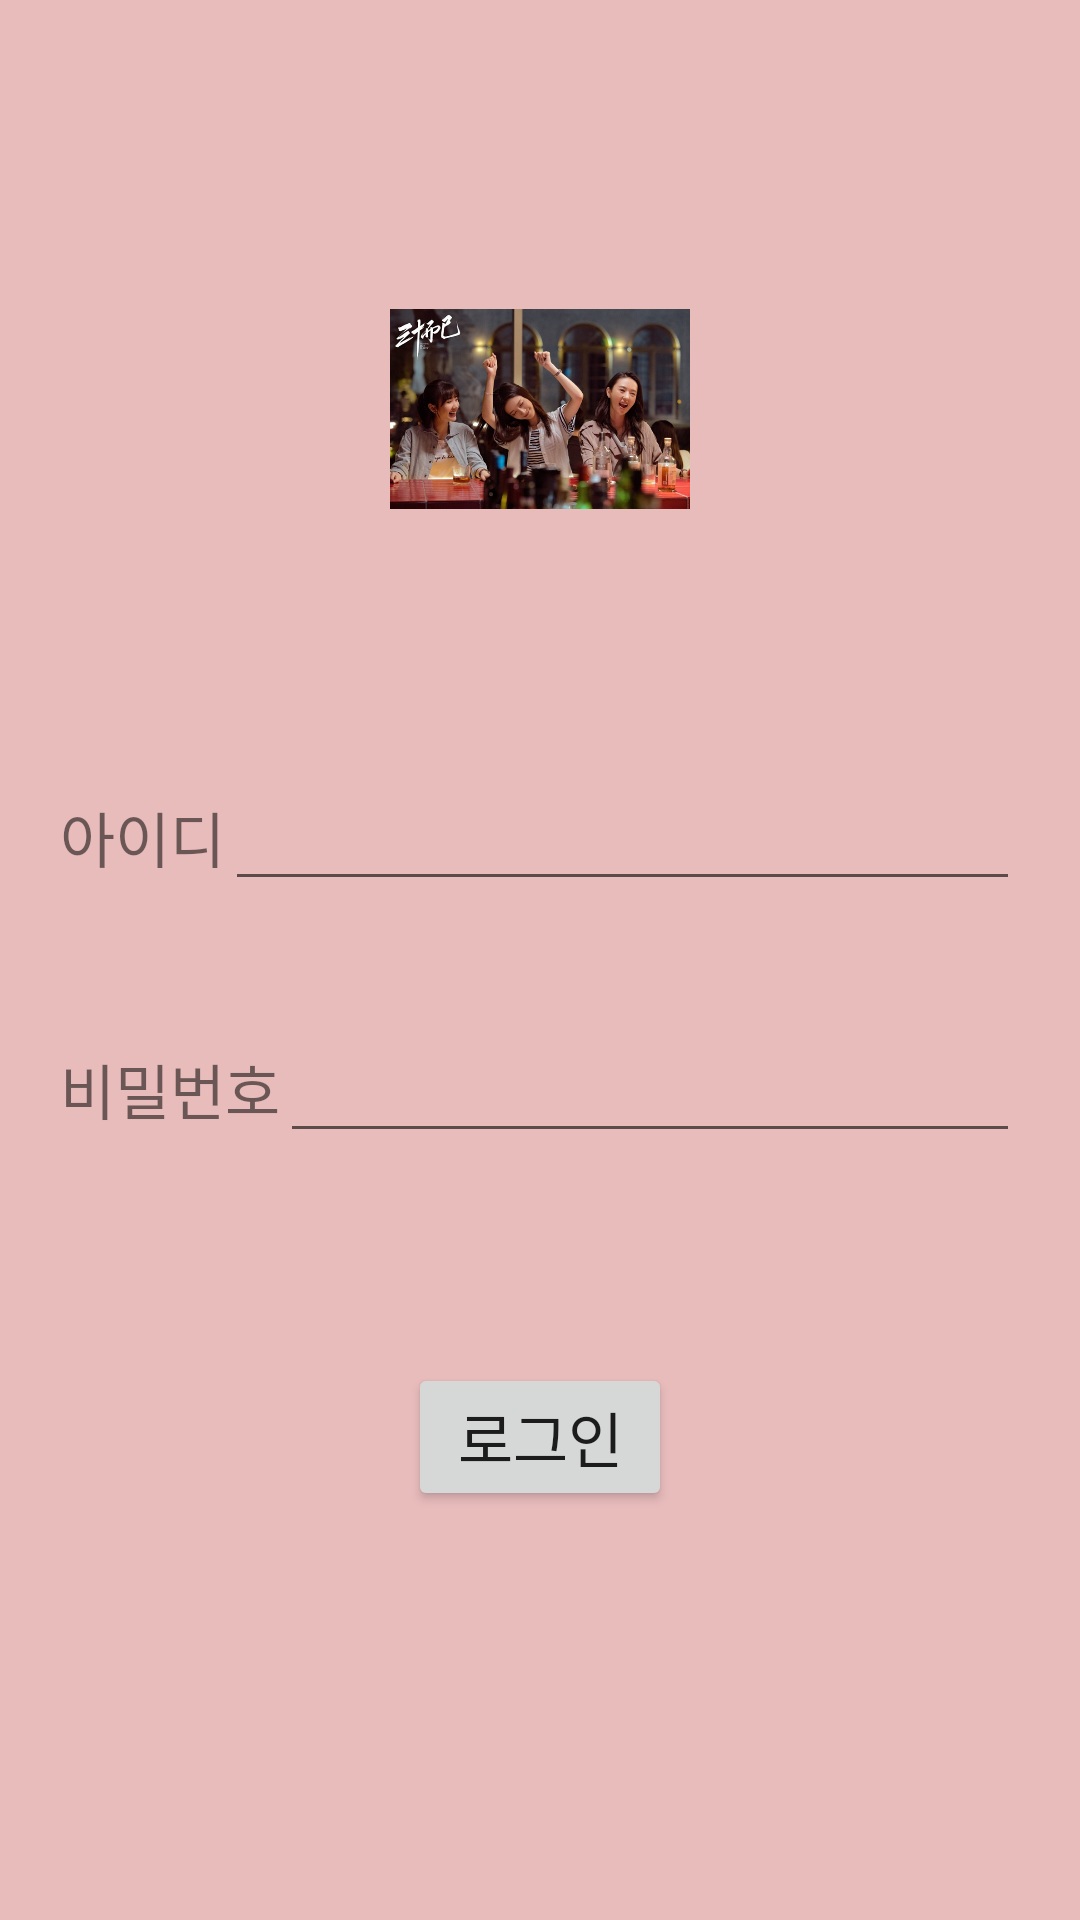

Layout XML and referenced resources for this Android screen:
<!-- AndroidManifest.xml: application theme Theme.NothingButThirty -->
<!-- res/layout/activity_login.xml -->
<?xml version="1.0" encoding="utf-8"?>

<LinearLayout
    xmlns:android="http://schemas.android.com/apk/res/android"
    xmlns:app="http://schemas.android.com/apk/res-auto"
    xmlns:tools="http://schemas.android.com/tools"
    android:layout_width="match_parent"
    android:layout_height="match_parent"
    android:orientation="vertical"
    android:gravity="center"
    android:layout_margin="50dp"
    android:background="#E9BCBC"
    tools:context=".Login">

    <ImageView
        android:layout_width="100dp"
        android:layout_height="100dp"
        android:layout_marginBottom="50dp"
        android:src="@drawable/party"/>

    <LinearLayout
        android:padding="20dp"
        android:orientation="horizontal"
        android:layout_width="match_parent"
        android:layout_height="wrap_content">
    <TextView
        android:layout_width="wrap_content"
        android:layout_height="wrap_content"
        android:textSize="20sp"
        android:text="아이디"/>

    <EditText
        android:layout_width="match_parent"
        android:layout_height="wrap_content"
        android:textSize="20sp" />
</LinearLayout>

    <LinearLayout
        android:padding="20dp"
        android:layout_width="match_parent"
        android:layout_height="wrap_content"
        android:orientation="horizontal" >

        <TextView
            android:layout_width="wrap_content"
            android:layout_height="wrap_content"
            android:textSize="20sp"
            android:text="비밀번호"/>

        <EditText
            android:layout_width="match_parent"
            android:layout_height="wrap_content"
            android:textSize="20sp" />

    </LinearLayout>

    <Button
        android:layout_width="wrap_content"
        android:layout_height="wrap_content"
        android:layout_margin="50dp"
        android:textSize="20sp"
        android:text="로그인" />
</LinearLayout>
<!-- resources referenced by this layout -->
<resources>
  <!-- drawable party: jpg bitmap (drawable, 119933 bytes) -->
  <style name="Theme.NothingButThirty" parent="Theme.MaterialComponents.DayNight.DarkActionBar">
          
          <item name="colorPrimary">#AE5F5F</item>
          <item name="colorPrimaryVariant">#E6ABAB</item>
          <item name="colorOnPrimary">@color/white</item>
          
          <item name="colorSecondary">#F7D58D</item>
          <item name="colorSecondaryVariant">@color/teal_700</item>
          <item name="colorOnSecondary">@color/black</item>
          
          <item name="android:statusBarColor" tools:targetApi="l">?attr/colorPrimaryVariant</item>
          
      </style>
  <!-- not gathered from this repository: default colours our renderer supplied (Android Studio template values) -->
  <color name="teal_700">#FF018786</color>
  <color name="black">#FF000000</color>
  <color name="white">#FFFFFFFF</color>
</resources>
